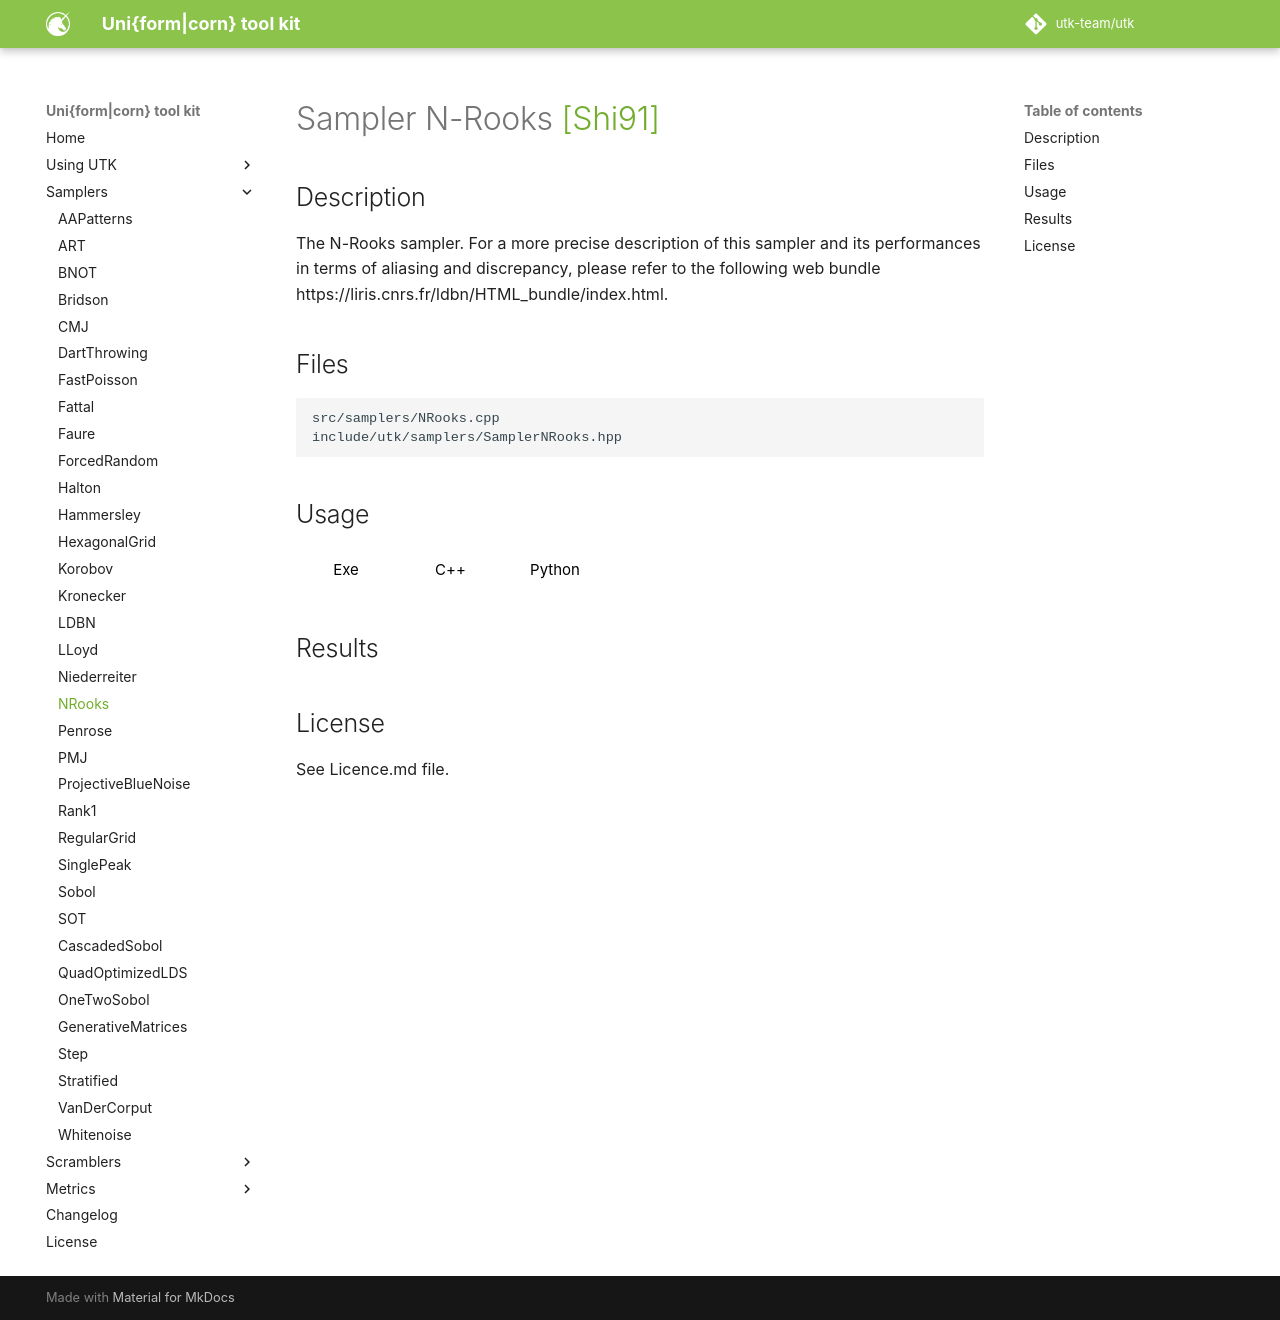

repository: utk-team/utk · page: samplers/NRooks/index.html · generator: mkdocs

# Sampler N-Rooks [[Shi91]](http://www.cs.utah.edu/~shirley/papers/euro91.pdf)

## Description

The N-Rooks sampler.
For a more precise description of this sampler and its performances in terms of aliasing and discrepancy, please refer to the following web bundle https://liris.cnrs.fr/ldbn/HTML_bundle/index.html.

## Files

```
src/samplers/NRooks.cpp  
include/utk/samplers/SamplerNRooks.hpp
```

## Usage

<button class="tablink exebutton" onclick="openCode('exe', this)" markdown="1">Exe</button> 
<button class="tablink cppbutton" onclick="openCode('cpp', this)" markdown="1">C++</button> 
<button class="tablink pybutton" onclick="openCode('py', this)" markdown="1">Python</button> 
<br/>
  

<div class="exe tabcontent">
```bash
NRooks sampler
Usage: ./samplers/NRooks [OPTIONS]

Options:
  -h,--help                   Print this help message and exit
  -n UINT REQUIRED            Number of points
  -d UINT REQUIRED            Dimensions
  -s,--seed UINT              Seed (unspecified means 'random')
  -m UINT [1]                 Number of pointsets
  -o,--out TEXT [out.dat]     Output file
</div>

<div class="cpp tabcontent">

```  cpp
#include <utk/utils/PointsetIO.hpp>
#include <utk/utils/Pointset.hpp>
#include <utk/samplers/SamplerNiederreiter.hpp>

int main()
{
    utk::Pointset<double> pts;
    utk::SamplerNRooks nrooks(2 /* dimension */);
    nrooks.setRandomSeed(/* empty means random, can also pass a number */);

    // Check for no errors
    if (nrooks.generateSamples(pts, 1024 /* Number of points */))
    {
        write_text_pointset("nrooks2d.dat", pts);
    }
}
```  

</div>

<div class="py tabcontent">

``` python
import pyutk

ndr = pyutk.Niederreiter(d=2, basis=2)
samples = ndr.sample(1024) # This is a numpy array !
```  

</div>

## Results

<div class="results"></div>
<script>
  window.addEventListener('DOMContentLoaded', function() { show_results(); }); 
</script>

## License

See Licence.md file.
